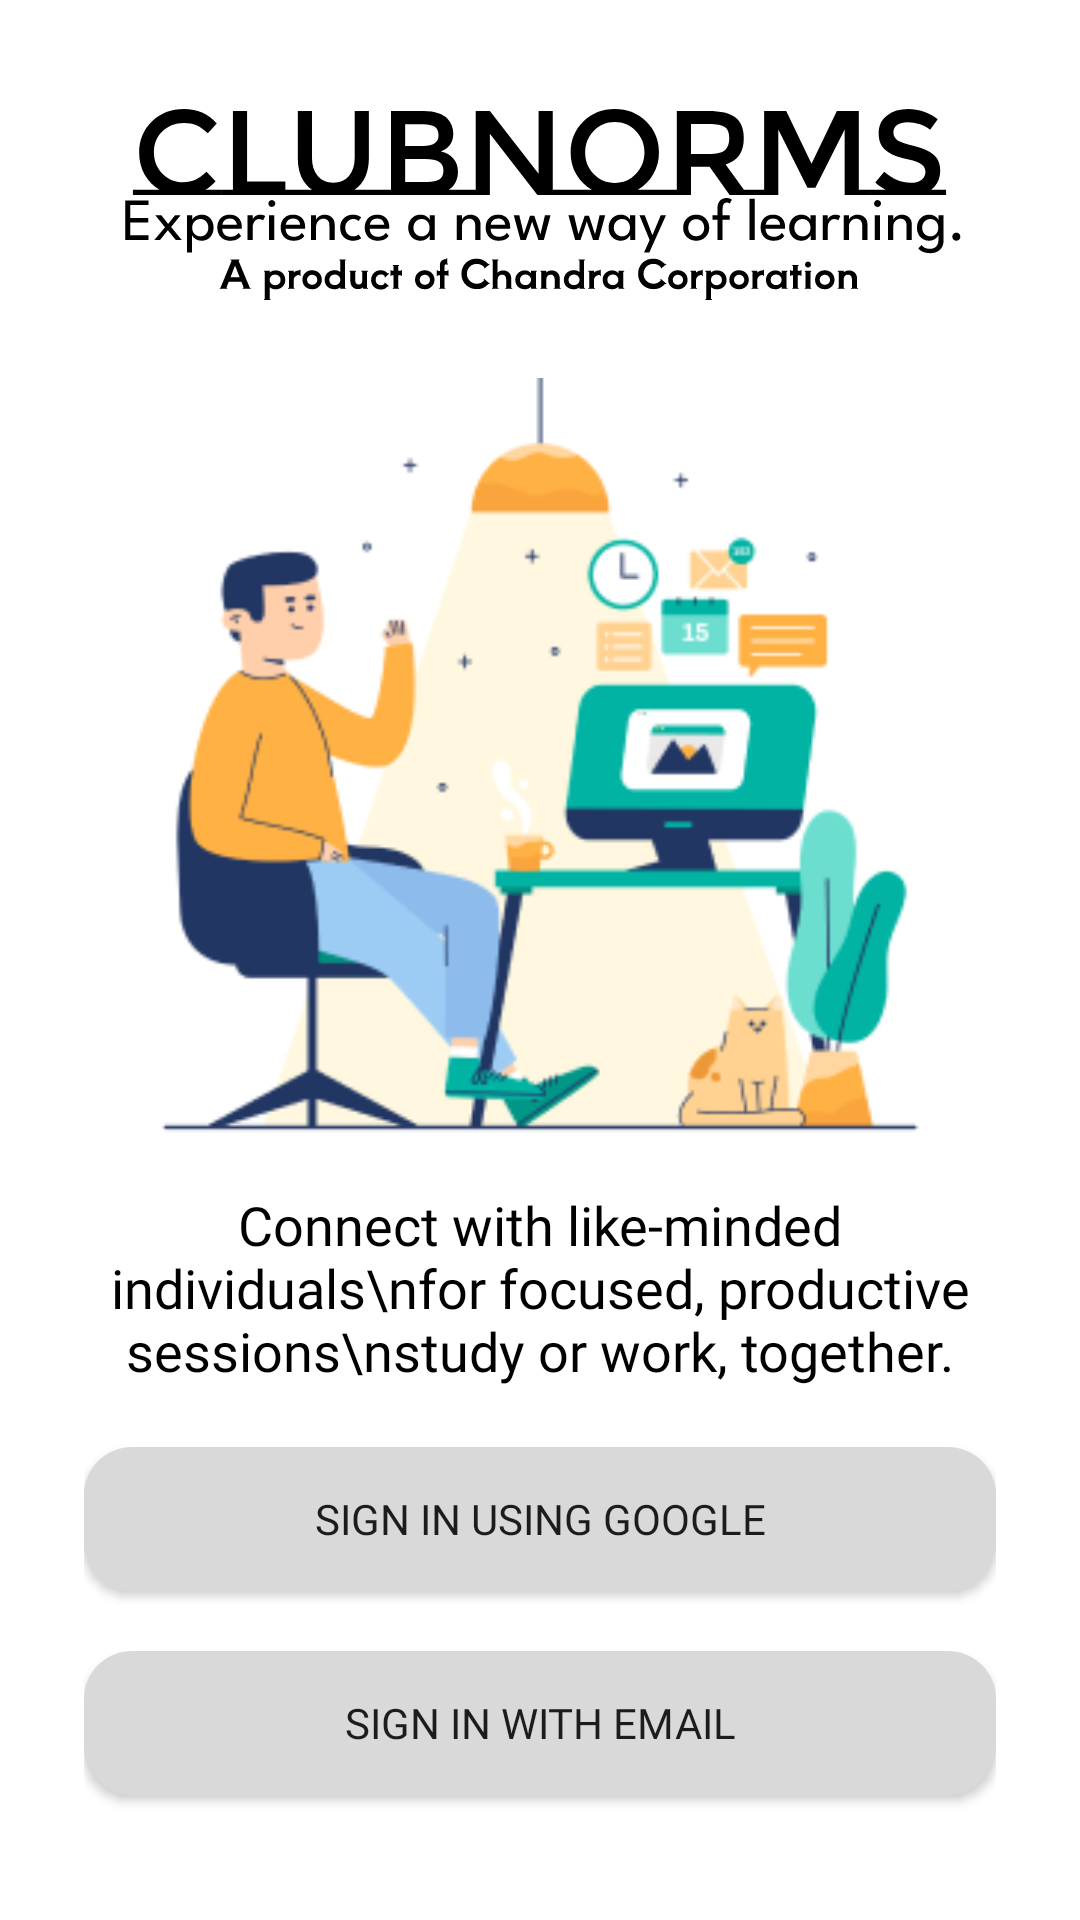

This screen was rendered from an Android layout file. Write that file and the resources it references.
<!-- AndroidManifest.xml: application theme Theme.Clubnorms -->
<!-- res/layout/activity_start.xml -->
<LinearLayout
    xmlns:android="http://schemas.android.com/apk/res/android"
    android:layout_width="match_parent"
    android:layout_height="match_parent"
    android:orientation="vertical"
    android:layout_gravity="center"
    android:padding="28dp"
    android:layout_centerInParent="true"
    android:gravity="center"
    android:background="@android:color/white">

    
    <ImageView
        android:id="@+id/appHeadTitle"
        android:layout_width="wrap_content"
        android:layout_height="wrap_content"
        android:src="@drawable/head"
        android:layout_gravity="center"/>
    
    <ImageView
        android:id="@+id/startImage"
        android:layout_width="wrap_content"
        android:layout_height="270dp"
        android:layout_gravity="center"
        android:src="@drawable/imageofstart"
        android:contentDescription="image of start"/>

    
    <TextView
        android:id="@+id/descriptionText"
        android:layout_width="match_parent"
        android:layout_height="wrap_content"
        android:text="Connect with like-minded individuals\nfor focused, productive sessions\nstudy or work, together."
        android:textSize="18sp"
        android:fontFamily="@font/aoboshione"
        android:textColor="@android:color/black"
        android:textAlignment="center"/>

    
    <Button
        android:layout_marginTop="20dp"
        android:id="@+id/googleSignInButton"
        android:layout_width="match_parent"
        android:layout_height="wrap_content"

        android:background="@drawable/rounded_button"        android:fontFamily="@font/aoboshione"
        android:text="Sign In using Google"
        android:drawablePadding="8dp"/>

    
    <Button
        android:layout_marginTop="20dp"
        android:id="@+id/emailSignInButton"
        android:layout_width="match_parent"
        android:layout_height="wrap_content"
        android:fontFamily="@font/aoboshione"
        android:background="@drawable/rounded_button"
        android:text="Sign In with Email"
        android:drawablePadding="8dp"/>

    
    <TextView
        android:id="@+id/termsConditionsText"
        android:layout_width="match_parent"
        android:fontFamily="@font/aoboshione"
        android:layout_height="wrap_content"
        android:text="Terms and Conditions"
        android:textSize="16sp"
        android:textColor="@color/black"
        android:textAlignment="center"
        android:layout_marginTop="16dp"/>
</LinearLayout>
<!-- resources referenced by this layout -->
<resources>
  <color name="black">#FF000000</color>
  <!-- drawable head: vector/xml drawable (drawable, 44405 chars, omitted) -->
  <!-- drawable imageofstart: png bitmap (drawable, 28592 bytes) -->
  <!-- drawable rounded_button (drawable) -->
  <shape xmlns:android="http://schemas.android.com/apk/res/android"
      android:shape="rectangle">
      <solid android:color="@color/GreyLight" /> 
      <corners android:radius="16dp" /> 
      <padding
          android:left="8dp"
          android:right="8dp"
          android:top="8dp"
          android:bottom="8dp" />
  </shape>
  <style name="Theme.Clubnorms" parent="Base.Theme.Clubnorms" />
  <color name="GreyLight">#FFD9D9D9</color>
  <style name="Base.Theme.Clubnorms" parent="Theme.AppCompat.DayNight.NoActionBar">
          
          
      </style>
</resources>
